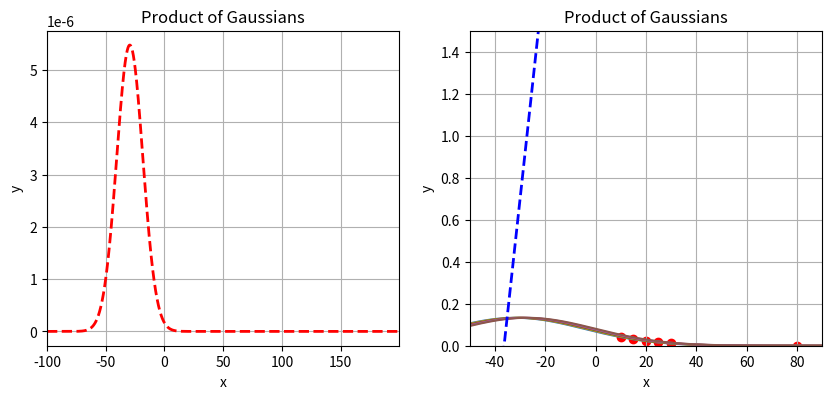

Write Python code to recreate this figure.
import matplotlib.pyplot as plt
import numpy as np

# create two subplots
fig, (ax1, ax2) = plt.subplots(1, 2, figsize=(10, 5))

datapoints = [(10, 0.5), (15, 0.6), (20, 0.7), (25, 0.8), (30, 0.9), (80, 1)]
parameters = [0.11, 4]
y1 = None
x = np.arange(-100, 200, 0.1)

# limit ax2 y axis
ax2.set_ylim([0, 1.5])
ax2.set_xlim([-50, 90])


# function to transform x to y using parameters
def f(x, parameters):
    return parameters[0] * x + parameters[1]


for i, (x_, y_) in enumerate(datapoints):
    print("Predicted: ", f(x_, parameters), "Actual: ", y_)
    # plot vertical line that goes from (x_, 0) to (x_, y_)
    # ax2.plot([x_, x_], [0, f(x_, parameters)], "g--", linewidth=2)
    y = 1 / (3 * np.sqrt(2 * np.pi)) * np.exp(-((y_ - f(x, parameters)) ** 2) / (2 * 3**2))
    if y1 is None:
        y1 = y
    else:
        y1 *= y
    # if i == 2:
    ax2.plot(x, y)
    # plot point in red
    ax2.scatter(x_, 1 / (3 * np.sqrt(2 * np.pi)) * np.exp(-((y_ - f(x_, parameters)) ** 2) / (2 * 3**2)), color="red")

# plot
# get product of all gaussians

# plot line with parameters
ax2.plot(x, f(x, parameters), "b--", linewidth=2)

ax1.plot(x, y1, "r--", linewidth=2)

# plot scatterplot of datapoints in ax2
ax2.scatter([x[1] for x in datapoints], [x[0] for x in datapoints])

# get x of max y
max_x = x[np.argmax(y1)]
print("Max x: ", max_x)
print("Mean of datapoints: ", np.mean([x[0] for x in datapoints]))

# create slider for parameter 1
axcolor = 'lightgoldenrodyellow'
ax1.margins(x=0)
ax2.margins(x=0)
ax1.set_xlabel("x")
ax1.set_ylabel("y")
ax2.set_xlabel("x")
ax2.set_ylabel("y")
ax1.set_title("Product of Gaussians")
ax2.set_title("Product of Gaussians")
ax1.grid()
ax2.grid()
plt.subplots_adjust(bottom=0.25)



plt.show()
